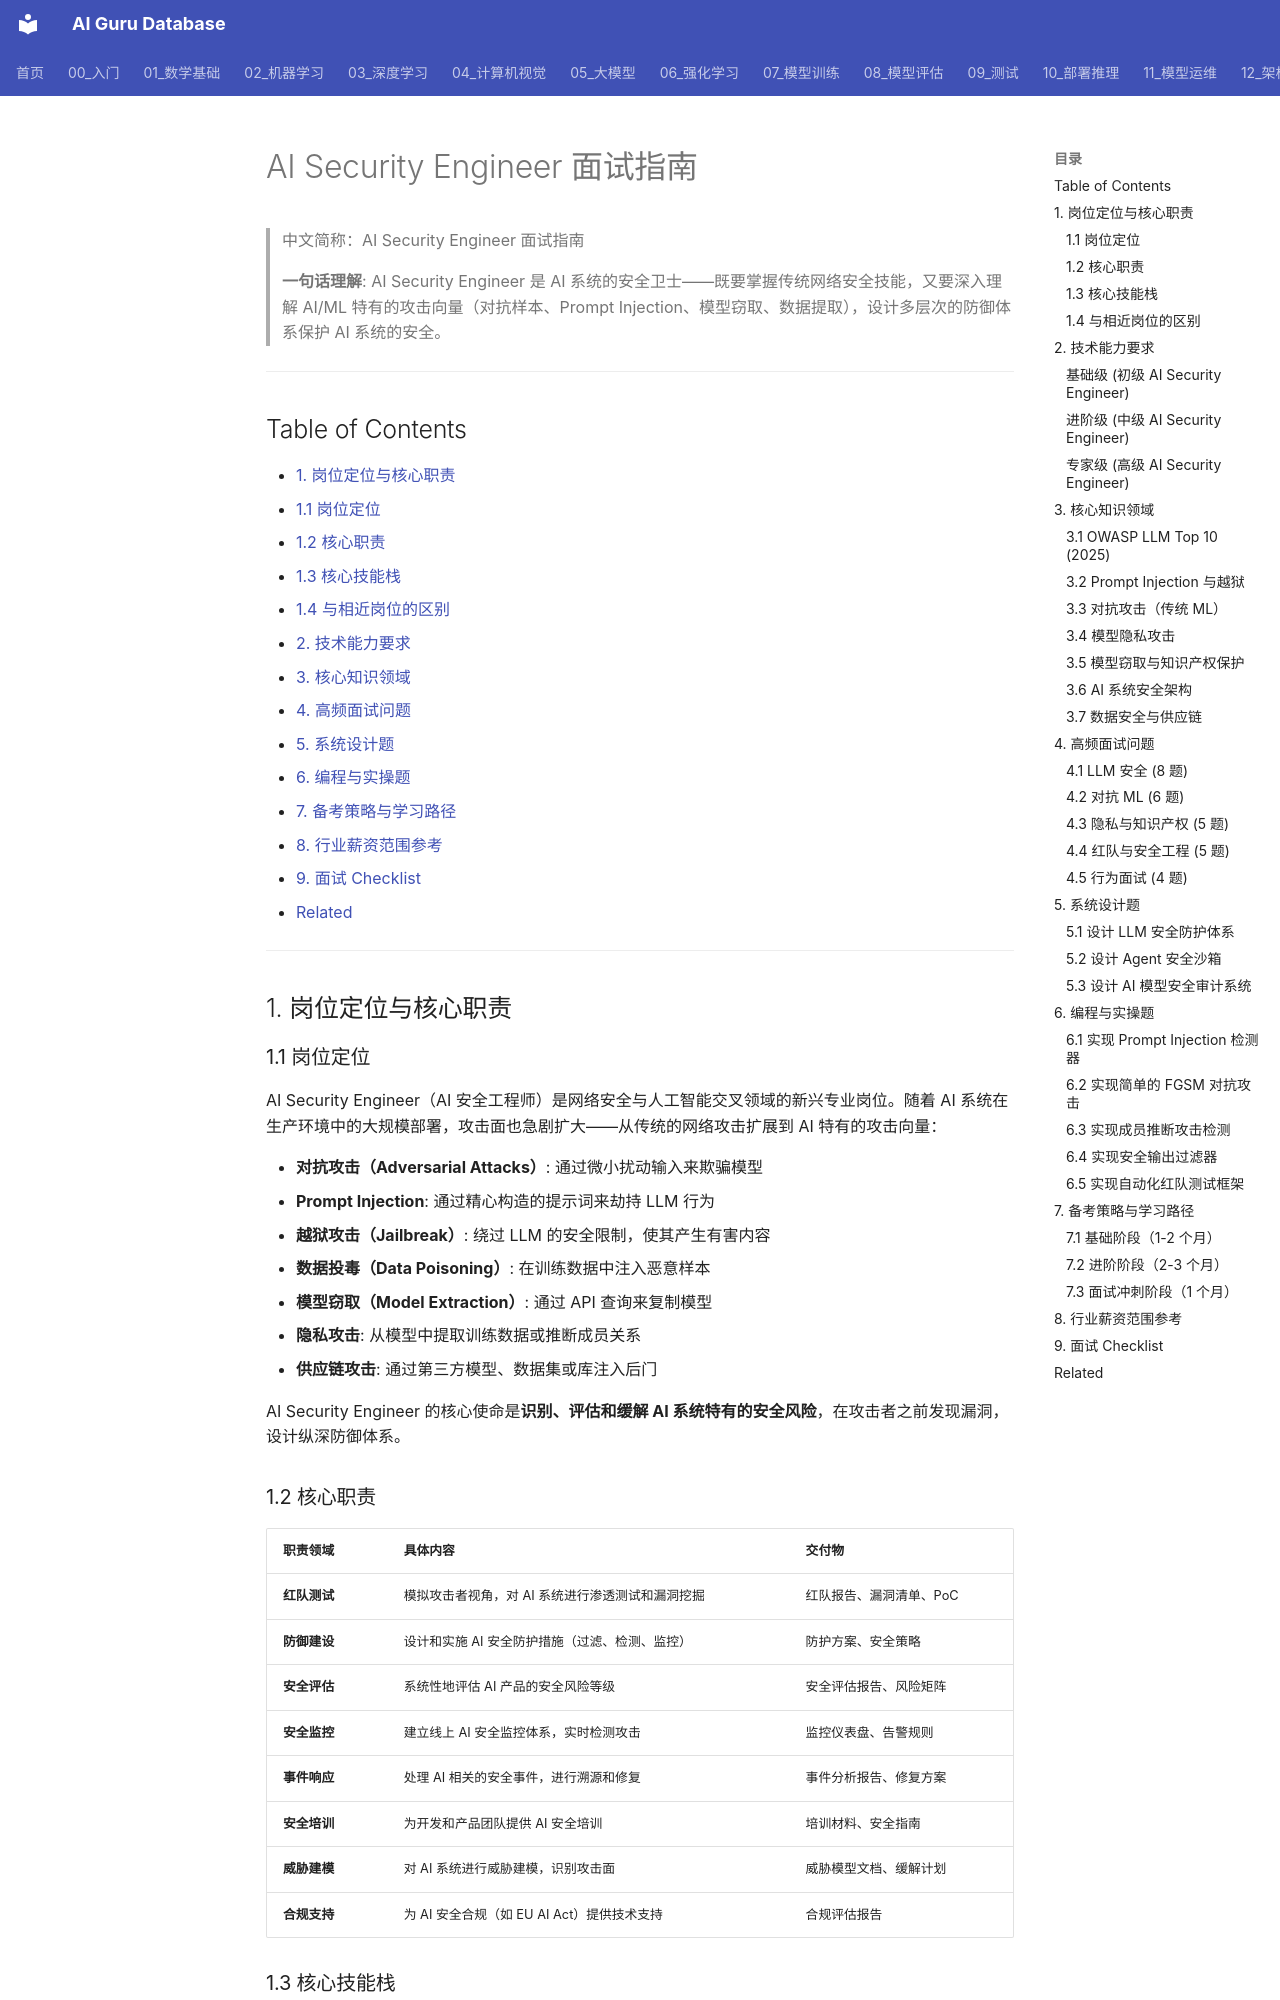

repository: ai-guru-global/ai-guru-database · page: 21_面试岗位/11_AI安全工程师/01_AI安全工程师/index.html · generator: mkdocs

---
title: "AI Security Engineer 面试指南"
category: "21-interviews-ai-security-engineer"
tags: ["interviews", "career", "experience", "practitioners", "ai-security", "adversarial", "privacy", "red-teaming", "prompt-injection", "model-security", "jailbreak"]
summary: "AI Security Engineer 面试全流程指南，覆盖对抗攻击与防御、Prompt Injection、越狱攻击、模型隐私（成员推断/数据提取）、红队测试、AI 安全防护体系和 OWASP LLM Top 10。适用于 OpenAI、Google、Meta、Microsoft 等公司的 AI Security 岗位。"
created: 2026-05-31
updated: 2026-07-11
tier: supporting
aliases:
  - "AI_Security_Engineer"
  - "AI Security Engineer 面试指南"
  - "AI_Security_Engineer Interview Guide"
  - "ML Security Engineer"
  - "AI Red Team Engineer"
sources: []
name_zh: "AI Security Engineer 面试指南"
---

# AI Security Engineer 面试指南

> 中文简称：AI Security Engineer 面试指南

> **一句话理解**: AI Security Engineer 是 AI 系统的安全卫士——既要掌握传统网络安全技能，又要深入理解 AI/ML 特有的攻击向量（对抗样本、Prompt Injection、模型窃取、数据提取），设计多层次的防御体系保护 AI 系统的安全。

---

## Table of Contents

- [1. 岗位定位与核心职责](#1-岗位定位与核心职责)
  - [1.1 岗位定位](#11-岗位定位)
  - [1.2 核心职责](#12-核心职责)
  - [1.3 核心技能栈](#13-核心技能栈)
  - [1.4 与相近岗位的区别](#14-与相近岗位的区别)
- [2. 技术能力要求](#2-技术能力要求)
- [3. 核心知识领域](#3-核心知识领域)
- [4. 高频面试问题](#4-高频面试问题)
- [5. 系统设计题](#5-系统设计题)
- [6. 编程与实操题](#6-编程与实操题)
- [7. 备考策略与学习路径](#7-备考策略与学习路径)
- [8. 行业薪资范围参考](#8-行业薪资范围参考)
- [9. 面试 Checklist](#9-面试-checklist)
- [Related](#related)

---

## 1. 岗位定位与核心职责

### 1.1 岗位定位

AI Security Engineer（AI 安全工程师）是网络安全与人工智能交叉领域的新兴专业岗位。随着 AI 系统在生产环境中的大规模部署，攻击面也急剧扩大——从传统的网络攻击扩展到 AI 特有的攻击向量：

- **对抗攻击（Adversarial Attacks）**: 通过微小扰动输入来欺骗模型
- **Prompt Injection**: 通过精心构造的提示词来劫持 LLM 行为
- **越狱攻击（Jailbreak）**: 绕过 LLM 的安全限制，使其产生有害内容
- **数据投毒（Data Poisoning）**: 在训练数据中注入恶意样本
- **模型窃取（Model Extraction）**: 通过 API 查询来复制模型
- **隐私攻击**: 从模型中提取训练数据或推断成员关系
- **供应链攻击**: 通过第三方模型、数据集或库注入后门

AI Security Engineer 的核心使命是**识别、评估和缓解 AI 系统特有的安全风险**，在攻击者之前发现漏洞，设计纵深防御体系。
